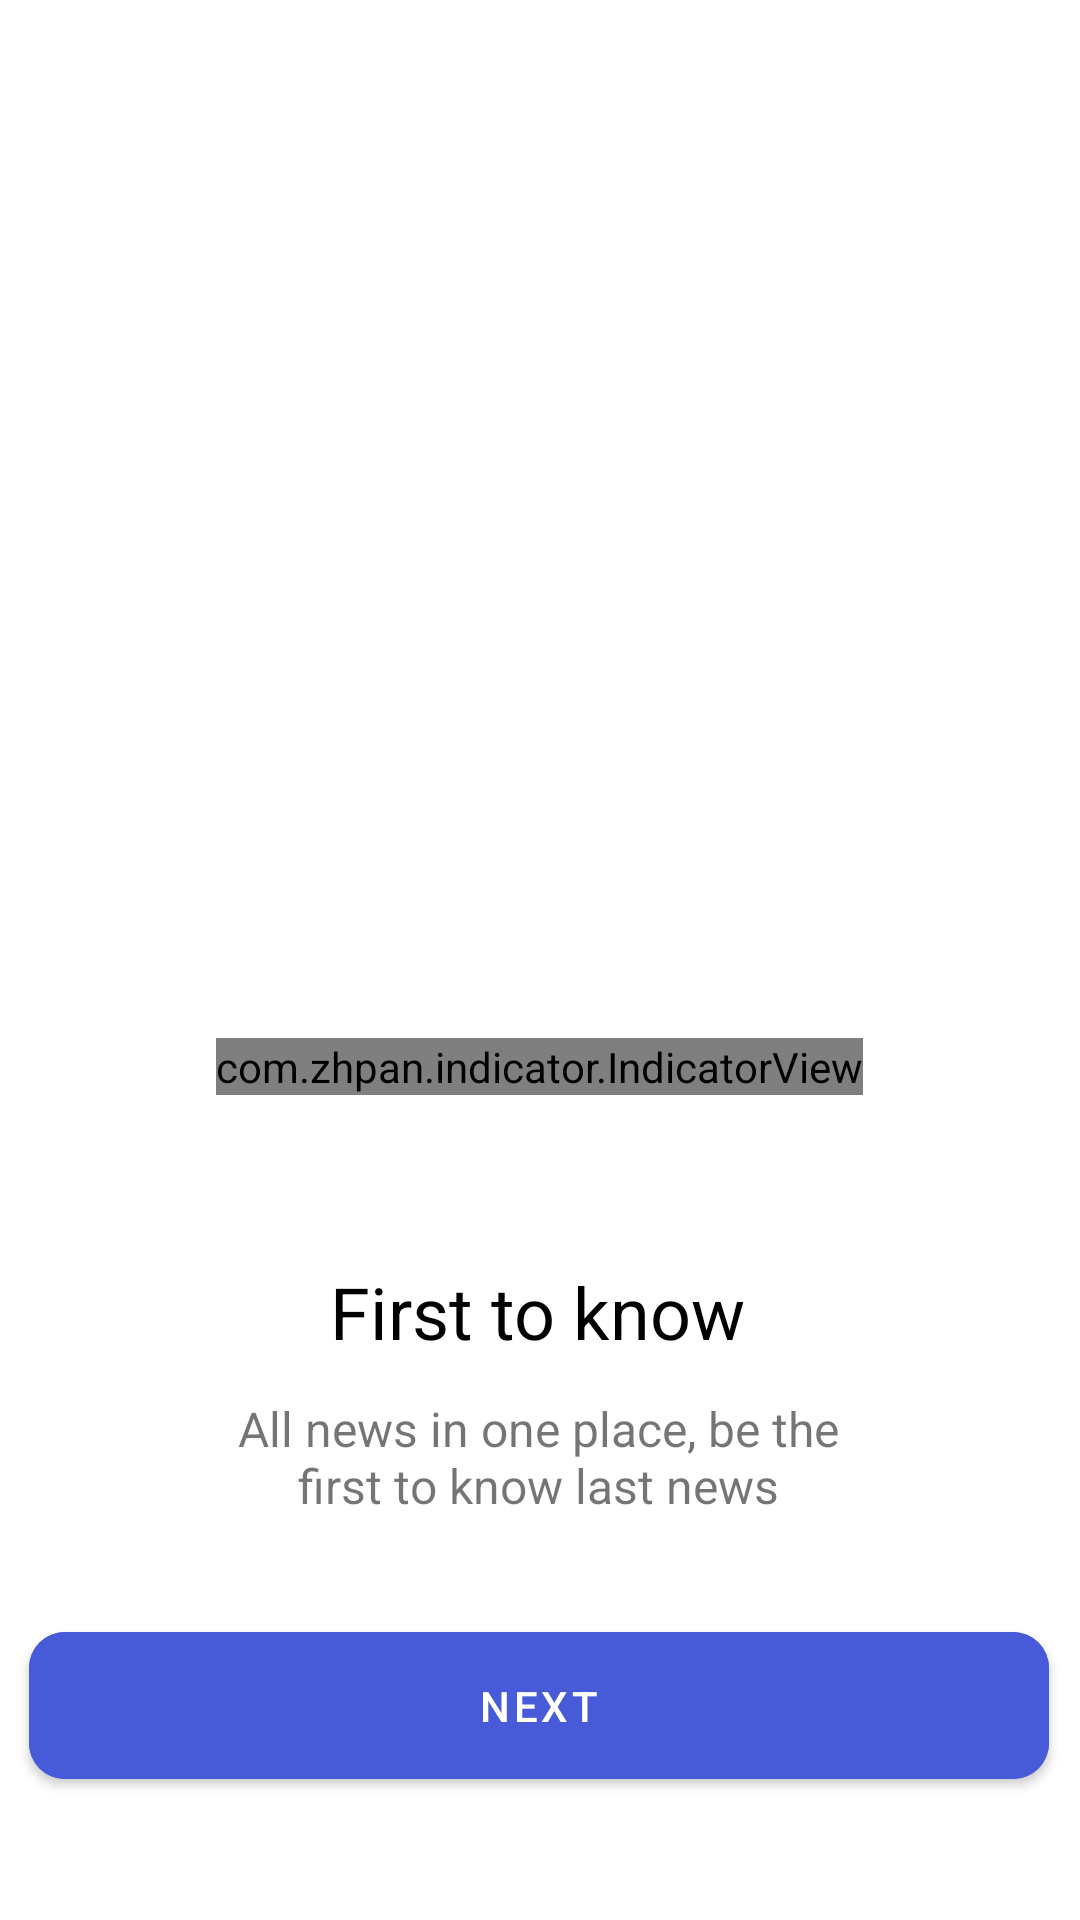

Android layout source for this screen:
<!-- AndroidManifest.xml: application theme Theme.NewsApp -->
<!-- res/layout/fragment_first.xml -->
<?xml version="1.0" encoding="utf-8"?>
<androidx.constraintlayout.widget.ConstraintLayout xmlns:android="http://schemas.android.com/apk/res/android"
    xmlns:app="http://schemas.android.com/apk/res-auto"
    xmlns:tools="http://schemas.android.com/tools"
    android:layout_width="match_parent"
    android:layout_height="match_parent">

    <androidx.viewpager2.widget.ViewPager2
        android:id="@+id/viewPager2"
        android:layout_width="match_parent"
        android:layout_height="320dp"
        android:layout_marginTop="16dp"
        android:padding="15dp"
        app:layout_constraintEnd_toEndOf="parent"
        app:layout_constraintHorizontal_bias="0.0"
        app:layout_constraintStart_toStartOf="parent"
        app:layout_constraintTop_toTopOf="parent" />

    <RelativeLayout
        android:id="@+id/relative"
        android:layout_width="match_parent"
        android:layout_height="wrap_content"
        android:layout_marginTop="34dp"
        android:layout_margin="10dp"
        app:layout_constraintEnd_toEndOf="parent"
        app:layout_constraintHorizontal_bias="0.0"
        app:layout_constraintStart_toStartOf="@+id/viewPager2"
        app:layout_constraintTop_toBottomOf="@+id/viewPager2">

        <com.zhpan.indicator.IndicatorView
            android:id="@+id/indicator"
            android:layout_width="wrap_content"
            android:layout_height="wrap_content"
            android:layout_centerInParent="true" />

    </RelativeLayout>

    <androidx.appcompat.widget.AppCompatTextView
        android:id="@+id/appCompatTextView"
        android:layout_width="wrap_content"
        android:layout_height="wrap_content"
        android:layout_marginTop="56dp"
        android:text="@string/fir"
        android:textColor="@color/black"
        android:textSize="24sp"
        app:fontFamily="@font/baloo"
        app:layout_constraintEnd_toEndOf="parent"
        app:layout_constraintHorizontal_bias="0.497"
        app:layout_constraintStart_toStartOf="parent"
        app:layout_constraintTop_toBottomOf="@+id/relative" />

    <androidx.appcompat.widget.AppCompatTextView
        android:id="@+id/appCompatTextView2"
        android:layout_width="wrap_content"
        android:layout_height="wrap_content"
        android:layout_marginTop="12dp"
        android:gravity="center"
        android:text="@string/all_news"
        android:textSize="16sp"
        app:layout_constraintEnd_toEndOf="@+id/appCompatTextView"
        app:layout_constraintStart_toStartOf="@+id/appCompatTextView"
        app:layout_constraintTop_toBottomOf="@+id/appCompatTextView" />

    <com.google.android.material.button.MaterialButton
        android:id="@+id/btnNext"
        android:layout_width="340dp"
        android:layout_height="wrap_content"
        android:backgroundTint="@color/blue"
        android:padding="15dp"
        android:text="@string/next"
        app:cornerRadius="12dp"
        app:layout_constraintBottom_toBottomOf="parent"
        app:layout_constraintEnd_toEndOf="parent"
        app:layout_constraintHorizontal_bias="0.489"
        app:layout_constraintStart_toStartOf="parent"
        app:layout_constraintTop_toBottomOf="@+id/appCompatTextView2"
        app:layout_constraintVertical_bias="0.44" />


</androidx.constraintlayout.widget.ConstraintLayout>
<!-- resources referenced by this layout -->
<resources>
  <color name="black">#FF000000</color>
  <color name="blue">#475AD7</color>
  <string name="all_news">All news in one place, be the\nfirst to know last news</string>
  <string name="fir">First to know</string>
  <string name="next">Next</string>
  <style name="Theme.NewsApp" parent="Theme.MaterialComponents.DayNight.DarkActionBar">
          
          <item name="colorPrimary">@color/purple_500</item>
          <item name="colorPrimaryVariant">@color/purple_700</item>
          <item name="colorOnPrimary">@color/white</item>
          
          <item name="colorSecondary">@color/teal_200</item>
          <item name="colorSecondaryVariant">@color/teal_700</item>
          <item name="colorOnSecondary">@color/black</item>
          
          <item name="android:statusBarColor" tools:targetApi="l">?attr/colorPrimaryVariant</item>
          
      </style>
  <color name="purple_500">#FF6200EE</color>
  <color name="purple_700">#FF3700B3</color>
  <color name="white">#FFFFFFFF</color>
  <color name="teal_200">#FF03DAC5</color>
  <color name="teal_700">#FF018786</color>
</resources>
